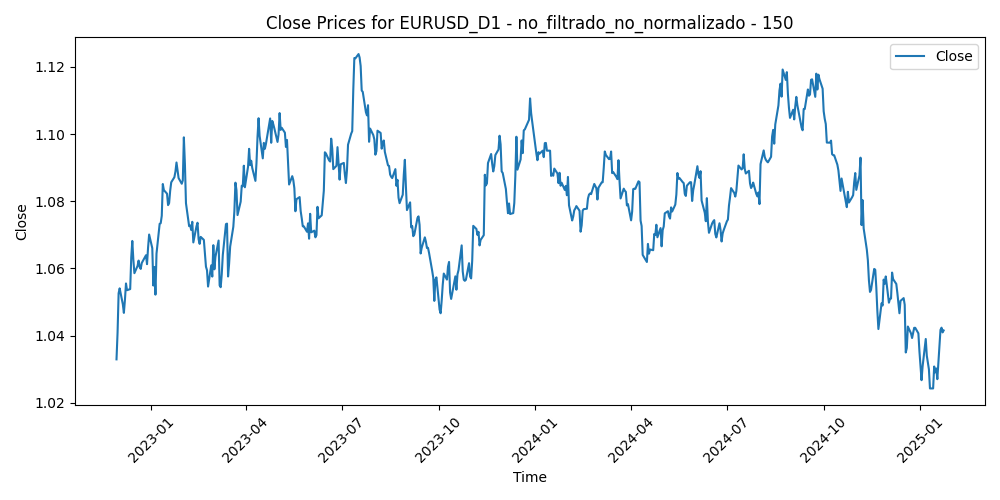

The file beside this chart, header and first rows:
Time, Close, Volume, diferencia_media_150
2022-11-29, 1.033, 85055, -0.01322
2022-11-30, 1.041, 93585, -0.0213
2022-12-01, 1.053, 101667, -0.03305
2022-12-02, 1.054, 91488, -0.03452
2022-12-05, 1.049, 87911, -0.02983
2022-12-06, 1.047, 86527, -0.0273
2022-12-07, 1.051, 88489, -0.03116
2022-12-08, 1.056, 78488, -0.03594
2022-12-09, 1.053, 80013, -0.03385
2022-12-12, 1.054, 70370, -0.03412
2022-12-13, 1.063, 86530, -0.04347
2022-12-14, 1.068, 91153, -0.04825
2022-12-15, 1.063, 87112, -0.04269
2022-12-16, 1.059, 78003, -0.0386
2022-12-19, 1.061, 66717, -0.04083
2022-12-20, 1.062, 96053, -0.0425
2022-12-21, 1.06, 70774, -0.0406
2022-12-22, 1.06, 71654, -0.04014
2022-12-23, 1.062, 67483, -0.04199
2022-12-27, 1.064, 57406, -0.04438
2022-12-28, 1.061, 60214, -0.04181
2022-12-29, 1.066, 57401, -0.04677
2022-12-30, 1.07, 67953, -0.05066
2023-01-02, 1.066, 17160, -0.04663
2023-01-03, 1.055, 87287, -0.0356
2023-01-04, 1.06, 86099, -0.0412
2023-01-05, 1.052, 80129, -0.03309
2023-01-06, 1.064, 78048, -0.04527
2023-01-09, 1.073, 75294, -0.05402
2023-01-10, 1.073, 73564, -0.05397
2023-01-11, 1.076, 63082, -0.05597
2023-01-12, 1.085, 86971, -0.06516
2023-01-13, 1.083, 75189, -0.06316
2023-01-16, 1.082, 52423, -0.06187
2023-01-17, 1.079, 76537, -0.05829
2023-01-18, 1.079, 93017, -0.05872
2023-01-19, 1.083, 73715, -0.06221
2023-01-20, 1.086, 60032, -0.06451
2023-01-23, 1.087, 66997, -0.06582
2023-01-24, 1.089, 59121, -0.06729
2023-01-25, 1.092, 61066, -0.06973
2023-01-26, 1.089, 60790, -0.06703
2023-01-27, 1.087, 55319, -0.06453
2023-01-30, 1.085, 60379, -0.06256
2023-01-31, 1.086, 62433, -0.06328
2023-02-01, 1.099, 67393, -0.0756
2023-02-02, 1.091, 81138, -0.06718
2023-02-03, 1.079, 74526, -0.05508
2023-02-06, 1.073, 65147, -0.04789
2023-02-07, 1.073, 78294, -0.04764
2023-02-08, 1.071, 59117, -0.04582
2023-02-09, 1.074, 63139, -0.04782
2023-02-10, 1.068, 66664, -0.04124
2023-02-13, 1.073, 56882, -0.04561
2023-02-14, 1.074, 82082, -0.04629
2023-02-15, 1.069, 68449, -0.04108
2023-02-16, 1.067, 72882, -0.03934
2023-02-17, 1.069, 66016, -0.04112
2023-02-20, 1.068, 41959, -0.03992
2023-02-21, 1.065, 67255, -0.03576
... 498 more rows
